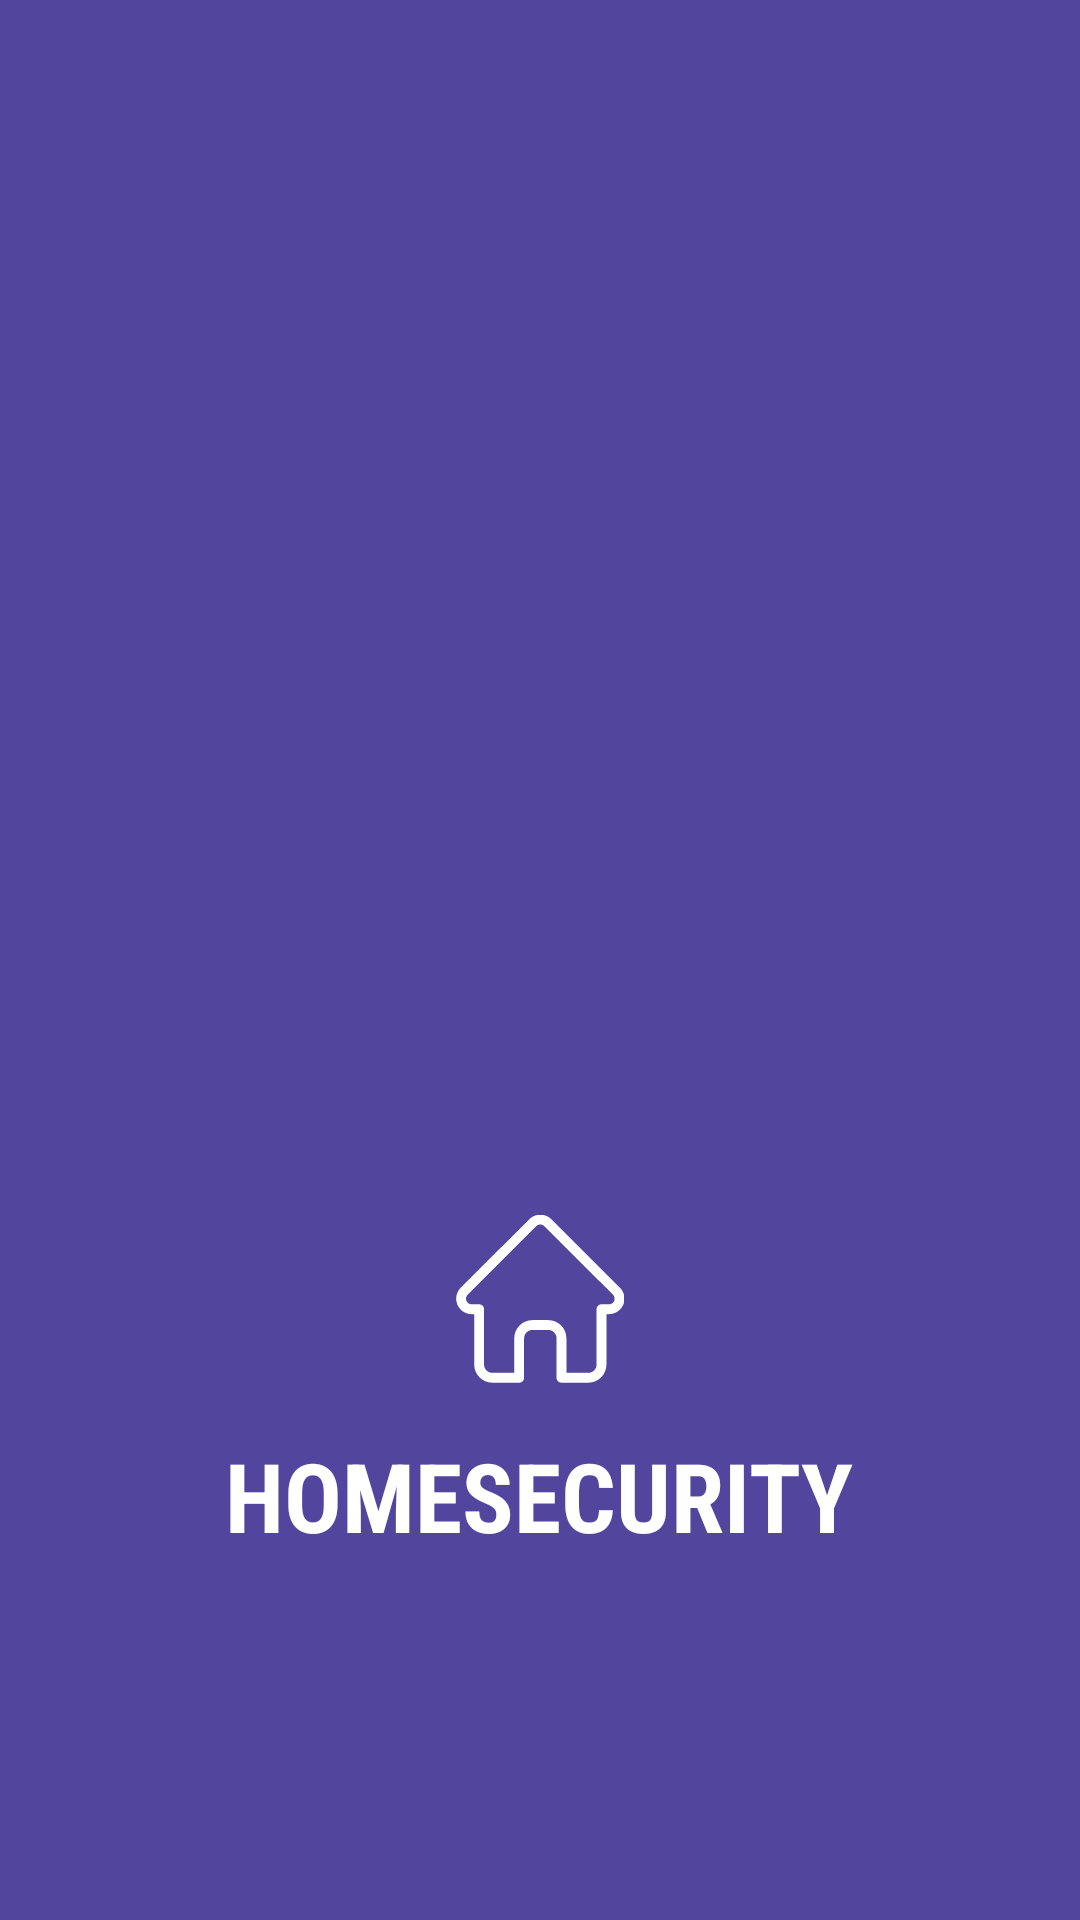

Write the Android layout XML for this screen, with the resource values it uses.
<!-- AndroidManifest.xml: application theme AppTheme.NoActionBar.DarkMode -->
<!-- res/layout/activity_splash_screen.xml -->
<?xml version="1.0" encoding="utf-8"?>
<RelativeLayout xmlns:android="http://schemas.android.com/apk/res/android"
    xmlns:app="http://schemas.android.com/apk/res-auto"
    xmlns:tools="http://schemas.android.com/tools"
    android:layout_width="match_parent"
    android:layout_height="match_parent"
    android:background="@color/background_main_1"
    tools:context=".Login.Activity.Common.SplashScreen">

    <LinearLayout
        android:id="@+id/Ll_SplashScreen"
        android:layout_width="match_parent"
        android:layout_height="wrap_content"
        android:layout_alignParentBottom="true"
        android:layout_marginBottom="120dp"
        android:gravity="center"
        android:orientation="vertical">

        <ImageView
            android:background="@drawable/background_circle"
            android:layout_width="wrap_content"
            android:layout_height="wrap_content"
            android:padding="16dp"
            android:src="@drawable/ic_home" />

        <TextView
            style="@style/RegularCondensed"
            android:layout_width="wrap_content"
            android:layout_height="wrap_content"
            android:gravity="center"
            android:text="HOMESECURITY"
            android:textColor="@color/white"
            android:textSize="32dp"
            android:textStyle="bold" />

    </LinearLayout>

</RelativeLayout>
<!-- resources referenced by this layout -->
<resources>
  <color name="background_main_1">#51459e</color>
  <color name="white">#FFFFFFFF</color>
  <!-- drawable background_circle (drawable) -->
  <?xml version="1.0" encoding="utf-8"?>
  <shape xmlns:android="http://schemas.android.com/apk/res/android"
      android:shape="rectangle">
      <solid android:color="@color/background_main_1" />
  
      <corners android:radius="180dp" />
  </shape>
  <!-- drawable ic_home (drawable) -->
  <vector xmlns:android="http://schemas.android.com/apk/res/android"
      android:width="56dp"
      android:height="56dp"
      android:viewportWidth="511"
      android:viewportHeight="511.999">
    <path
        android:fillColor="@color/white"
        android:pathData="m498.699,221.695c-0.016,-0.012 -0.027,-0.027 -0.039,-0.039l-208.855,-208.848c-8.902,-8.906 -20.738,-13.809 -33.328,-13.809 -12.59,0 -24.426,4.902 -33.332,13.809l-208.746,208.742c-0.07,0.07 -0.145,0.145 -0.211,0.215 -18.281,18.387 -18.25,48.219 0.09,66.559 8.379,8.383 19.441,13.234 31.273,13.746 0.484,0.047 0.969,0.07 1.457,0.07h8.32v153.695c0,30.418 24.75,55.164 55.168,55.164h81.711c8.285,0 15,-6.719 15,-15v-120.5c0,-13.879 11.293,-25.168 25.172,-25.168h48.195c13.879,0 25.168,11.289 25.168,25.168v120.5c0,8.281 6.715,15 15,15h81.711c30.422,0 55.168,-24.746 55.168,-55.164v-153.695h7.719c12.586,0 24.422,-4.902 33.332,-13.813 18.359,-18.367 18.367,-48.254 0.027,-66.633zM477.457,267.117c-3.238,3.238 -7.543,5.023 -12.117,5.023h-22.719c-8.285,0 -15,6.715 -15,15v168.695c0,13.875 -11.289,25.164 -25.168,25.164h-66.711v-105.5c0,-30.418 -24.746,-55.168 -55.168,-55.168h-48.195c-30.422,0 -55.172,24.75 -55.172,55.168v105.5h-66.711c-13.875,0 -25.168,-11.289 -25.168,-25.164v-168.695c0,-8.285 -6.715,-15 -15,-15h-22.328c-0.234,-0.016 -0.465,-0.027 -0.703,-0.031 -4.469,-0.078 -8.66,-1.852 -11.801,-4.996 -6.68,-6.68 -6.68,-17.551 0,-24.234 0.004,0 0.004,-0.004 0.008,-0.008l0.012,-0.012 208.848,-208.84c3.234,-3.238 7.535,-5.02 12.113,-5.02 4.574,0 8.875,1.781 12.113,5.02l208.801,208.797c0.031,0.031 0.066,0.063 0.098,0.094 6.645,6.691 6.633,17.539 -0.031,24.207zM477.457,267.117"/>
  </vector>
  <style name="RegularCondensed">
          <item name="android:fontFamily">sans-serif-condensed</item>
          <item name="android:textStyle">normal</item>
      </style>
  <style name="AppTheme.NoActionBar.DarkMode" parent="Theme.AppCompat.Light.DarkActionBar">
          <item name="windowActionBar">false</item>
          <item name="windowNoTitle">true</item>
          <item name="android:windowFullscreen">true</item>
      </style>
</resources>
